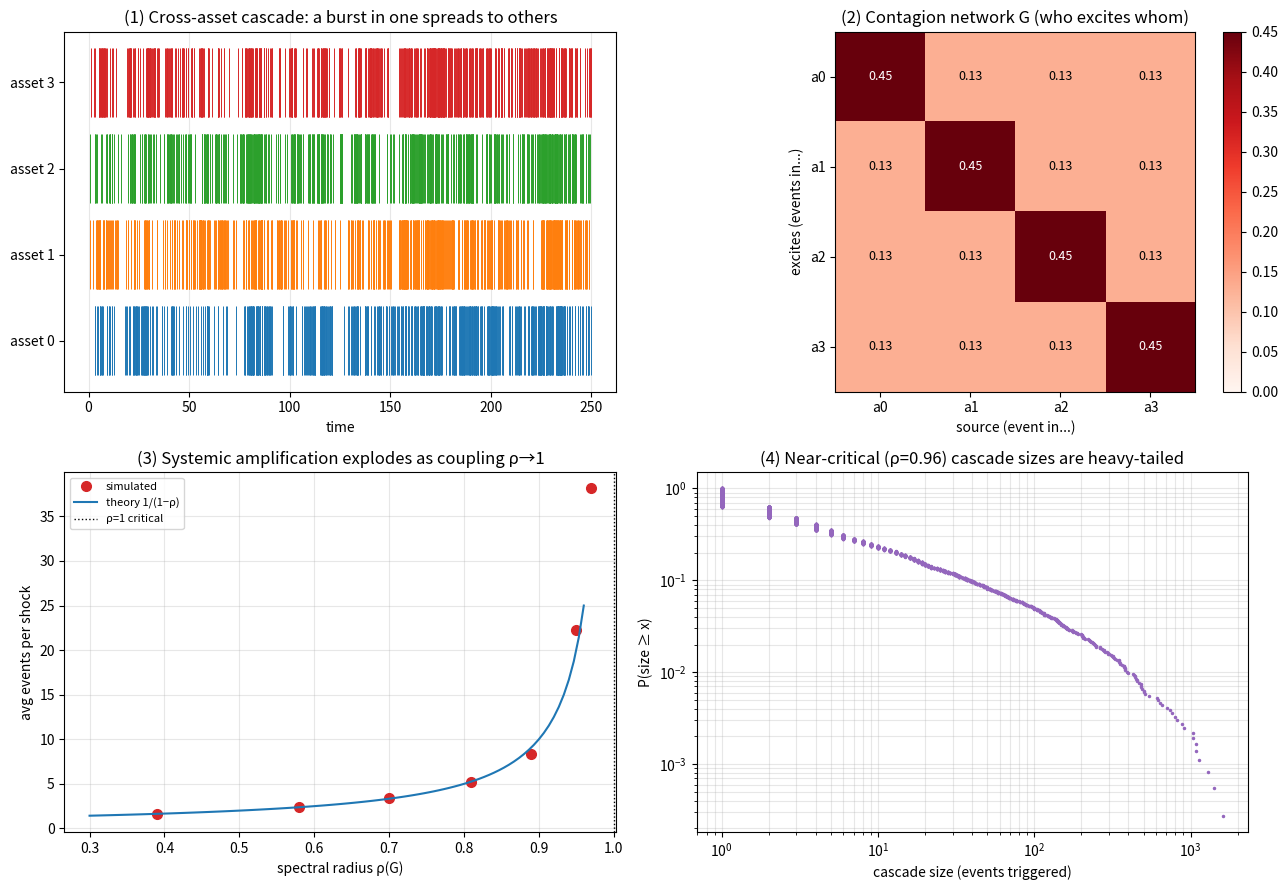

This chart was generated by the following Python code: (Note: this script raises an exception after producing the figure.)
"""
进阶·物理味 ⑦ 多变量 Hawkes 传染网络（系统性风险）
====================================================
[③ Hawkes](../03-Hawkes自激过程/) 是【单资产】自激:一个事件触发同资产更多事件。
真实系统性风险是【跨资产/跨机构】的:一家银行违约触发别家、一只股票暴跌带崩一篮子。
多变量 Hawkes 把"自激"推广成【互激网络】:资产 j 的事件,会按矩阵 G[i,j] 激发资产 i 的事件。

  关键量:**分支矩阵 G 的谱半径 ρ(G)**(③ 标量分支比的矩阵版):
    ρ<1 稳定;ρ→1 临界——一个外部冲击会级联成【系统级雪崩】,放大倍数 = 1/(1−ρ)。

  实验①  4 个资产的事件流:一处冲击跨资产级联(传染肉眼可见)
  实验②  传染网络 G:谁激发谁(矩阵热图)
  实验③  系统放大 1/(1−ρ):耦合越强(ρ→1),一个冲击引发的总事件数爆炸(系统脆弱)
  实验④  临界附近级联规模【重尾】:多数小、偶有吞没全系统的巨灾(闭环 E3 自组织临界)

运行：python multivariate_hawkes.py
依赖：numpy, matplotlib
"""
import numpy as np
import matplotlib
matplotlib.use("Agg")
import matplotlib.pyplot as plt
from pathlib import Path


def mv_hawkes(mu, G, beta, T, rng, track_cluster=False):
    """多变量 Hawkes(分支/簇表示)。G[i,j]=资产j一个事件在资产i的后代期望数。
    返回事件列表 [(时刻, 资产)];track_cluster=True 时另返回每个移民簇的规模。"""
    d = len(mu)
    events = []
    sizes = {}
    # 移民 + 队列(携带 root 簇 id)
    queue = []
    rid = 0
    for i in range(d):
        for tt in rng.uniform(0, T, rng.poisson(mu[i] * T)):
            events.append((tt, i)); queue.append((tt, i, rid)); sizes[rid] = 1; rid += 1
    while queue:
        t, j, root = queue.pop()
        for i in range(d):
            for _ in range(rng.poisson(G[i, j])):
                ct = t + rng.exponential(1 / beta)
                if ct < T:
                    events.append((ct, i)); queue.append((ct, i, root)); sizes[root] += 1
    if track_cluster:
        return events, np.array(list(sizes.values()))
    return events


def buildG(a, b, d=4):
    """对角自激 a、非对角互激 b 的分支矩阵。"""
    G = np.full((d, d), b); np.fill_diagonal(G, a)
    return G


def spectral_radius(G):
    return max(abs(np.linalg.eigvals(G)))


def main():
    print("=" * 60)
    print("  进阶·物理味 ⑦ 多变量 Hawkes 传染网络（系统性风险）")
    print("=" * 60)
    d, beta, T = 4, 1.0, 3000.0
    mu = np.full(d, 0.3)
    G = buildG(0.45, 0.13, d)               # 中等耦合,ρ≈0.84
    rho = spectral_radius(G)
    print(f"  {d} 个资产;分支矩阵谱半径 ρ(G) = {rho:.2f}（<1 稳定;→1 临界雪崩）\n")
    print(f"① 一处冲击会跨资产级联(传染);② 互激矩阵 G 决定谁激发谁\n")

    # ③ 系统放大 vs 谱半径
    rhos, amp_sim, amp_th = [], [], []
    for a, b in [(0.3, 0.03), (0.4, 0.06), (0.4, 0.1), (0.45, 0.12), (0.5, 0.13), (0.5, 0.15), (0.52, 0.15)]:
        Gk = buildG(a, b, d); rk = spectral_radius(Gk)
        ev, sizes = mv_hawkes(mu, Gk, beta, T, np.random.default_rng(0), track_cluster=True)
        rhos.append(rk); amp_sim.append(sizes.mean()); amp_th.append(1 / (1 - rk))
    print("③ 系统放大(一个冲击引发的平均总事件数):")
    for r, s, th in zip(rhos, amp_sim, amp_th):
        print(f"   ρ={r:.2f}: 模拟 {s:5.1f} ≈ 理论 1/(1−ρ)={th:5.1f}")
    print("   耦合越强(ρ→1),放大越猛——'太互联而不能倒'的脆弱性。\n")

    # ④ 临界附近级联规模分布
    Gc = buildG(0.5, 0.153, d); rc = spectral_radius(Gc)
    _, sizes_c = mv_hawkes(mu, Gc, beta, T, np.random.default_rng(1), track_cluster=True)
    print(f"④ 临界附近(ρ={rc:.2f})级联规模: 中位 {int(np.median(sizes_c))}, 最大 {sizes_c.max()}（重尾:多数小、偶有巨灾）\n")

    # ==================== 画图 ====================
    fig, axes = plt.subplots(2, 2, figsize=(13, 9))
    colors = ["#1f77b4", "#ff7f0e", "#2ca02c", "#d62728"]

    # 图① 多资产事件流(取一窗看跨资产级联)
    ax = axes[0, 0]
    ev = mv_hawkes(mu, G, beta, T, np.random.default_rng(3))
    ev = [(t, i) for t, i in ev if t < 250]
    for t, i in ev:
        ax.vlines(t, i - 0.4, i + 0.4, color=colors[i], lw=0.7)
    ax.set_yticks(range(d)); ax.set_yticklabels([f"asset {i}" for i in range(d)])
    ax.set_title("(1) Cross-asset cascade: a burst in one spreads to others")
    ax.set_xlabel("time"); ax.grid(alpha=0.3, axis="x")

    # 图② 传染网络矩阵
    ax = axes[0, 1]
    im = ax.imshow(G, cmap="Reds", vmin=0)
    ax.set_xticks(range(d)); ax.set_xticklabels([f"a{j}" for j in range(d)])
    ax.set_yticks(range(d)); ax.set_yticklabels([f"a{i}" for i in range(d)])
    ax.set_xlabel("source (event in...)"); ax.set_ylabel("excites (events in...)")
    for i in range(d):
        for j in range(d):
            ax.text(j, i, f"{G[i,j]:.2f}", ha="center", va="center",
                    color="white" if G[i, j] > 0.3 else "black", fontsize=9)
    ax.set_title("(2) Contagion network G (who excites whom)")
    fig.colorbar(im, ax=ax, fraction=0.046)

    # 图③ 系统放大
    ax = axes[1, 0]
    order = np.argsort(rhos)
    rr = np.array(rhos)[order]
    ax.plot(rr, np.array(amp_sim)[order], "o", color="#d62728", ms=7, label="simulated")
    xs = np.linspace(0.3, 0.96, 100)
    ax.plot(xs, 1 / (1 - xs), "-", color="#1f77b4", lw=1.5, label="theory 1/(1−ρ)")
    ax.axvline(1.0, color="k", ls=":", lw=1, label="ρ=1 critical")
    ax.set_title("(3) Systemic amplification explodes as coupling ρ→1")
    ax.set_xlabel("spectral radius ρ(G)"); ax.set_ylabel("avg events per shock")
    ax.legend(fontsize=8); ax.grid(alpha=0.3)

    # 图④ 级联规模重尾(CCDF, log-log)
    ax = axes[1, 1]
    s = np.sort(sizes_c)
    ccdf = 1 - np.arange(len(s)) / len(s)
    ax.loglog(s, ccdf, ".", ms=3, color="#9467bd")
    ax.set_title(f"(4) Near-critical (ρ={rc:.2f}) cascade sizes are heavy-tailed")
    ax.set_xlabel("cascade size (events triggered)"); ax.set_ylabel("P(size ≥ x)")
    ax.grid(alpha=0.3, which="both")

    fig.tight_layout()
    out = Path(__file__).resolve().parent / "多变量Hawkes配图.png"
    fig.savefig(out, dpi=110)
    print(f"  图已保存: {out.name}（跨资产级联/传染网络/系统放大/重尾 四合一）")
    print("=" * 60)


if __name__ == "__main__":
    main()
